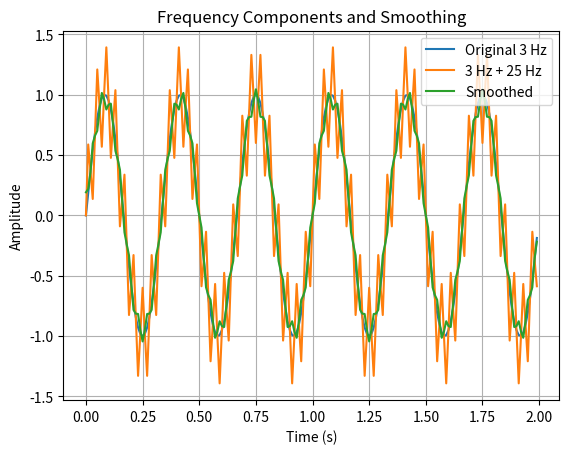

The matplotlib source for this figure:
import numpy as np
import matplotlib.pyplot as plt

sampling_rate = 100
duration = 2

low_frequency = 3
high_frequency = 25

time = np.arange(sampling_rate * duration) / sampling_rate
low_signal = np.sin(2 * np.pi * low_frequency * time)
high_signal = 0.4 * np.sin(2 * np.pi * high_frequency * time)
mixed_signal = low_signal + high_signal

window_size = 5
kernel = np.ones(window_size) / window_size
smoothed_signal = np.convolve(mixed_signal,kernel,mode="same")

mixed_mae = np.mean(np.abs(low_signal - mixed_signal))
smoothed_mae = np.mean(np.abs(low_signal - smoothed_signal))
print("Mixed MAE:", mixed_mae)
print("Smoothed MAE:", smoothed_mae)
print("Filtering improved:",smoothed_mae < mixed_mae)

plt.plot(time, low_signal, label="Original 3 Hz")
plt.plot(time, mixed_signal, label="3 Hz + 25 Hz")
plt.plot(time, smoothed_signal, label="Smoothed")

plt.title("Frequency Components and Smoothing")
plt.xlabel("Time (s)")
plt.ylabel("Amplitude")
plt.grid()
plt.legend()

plt.show()
